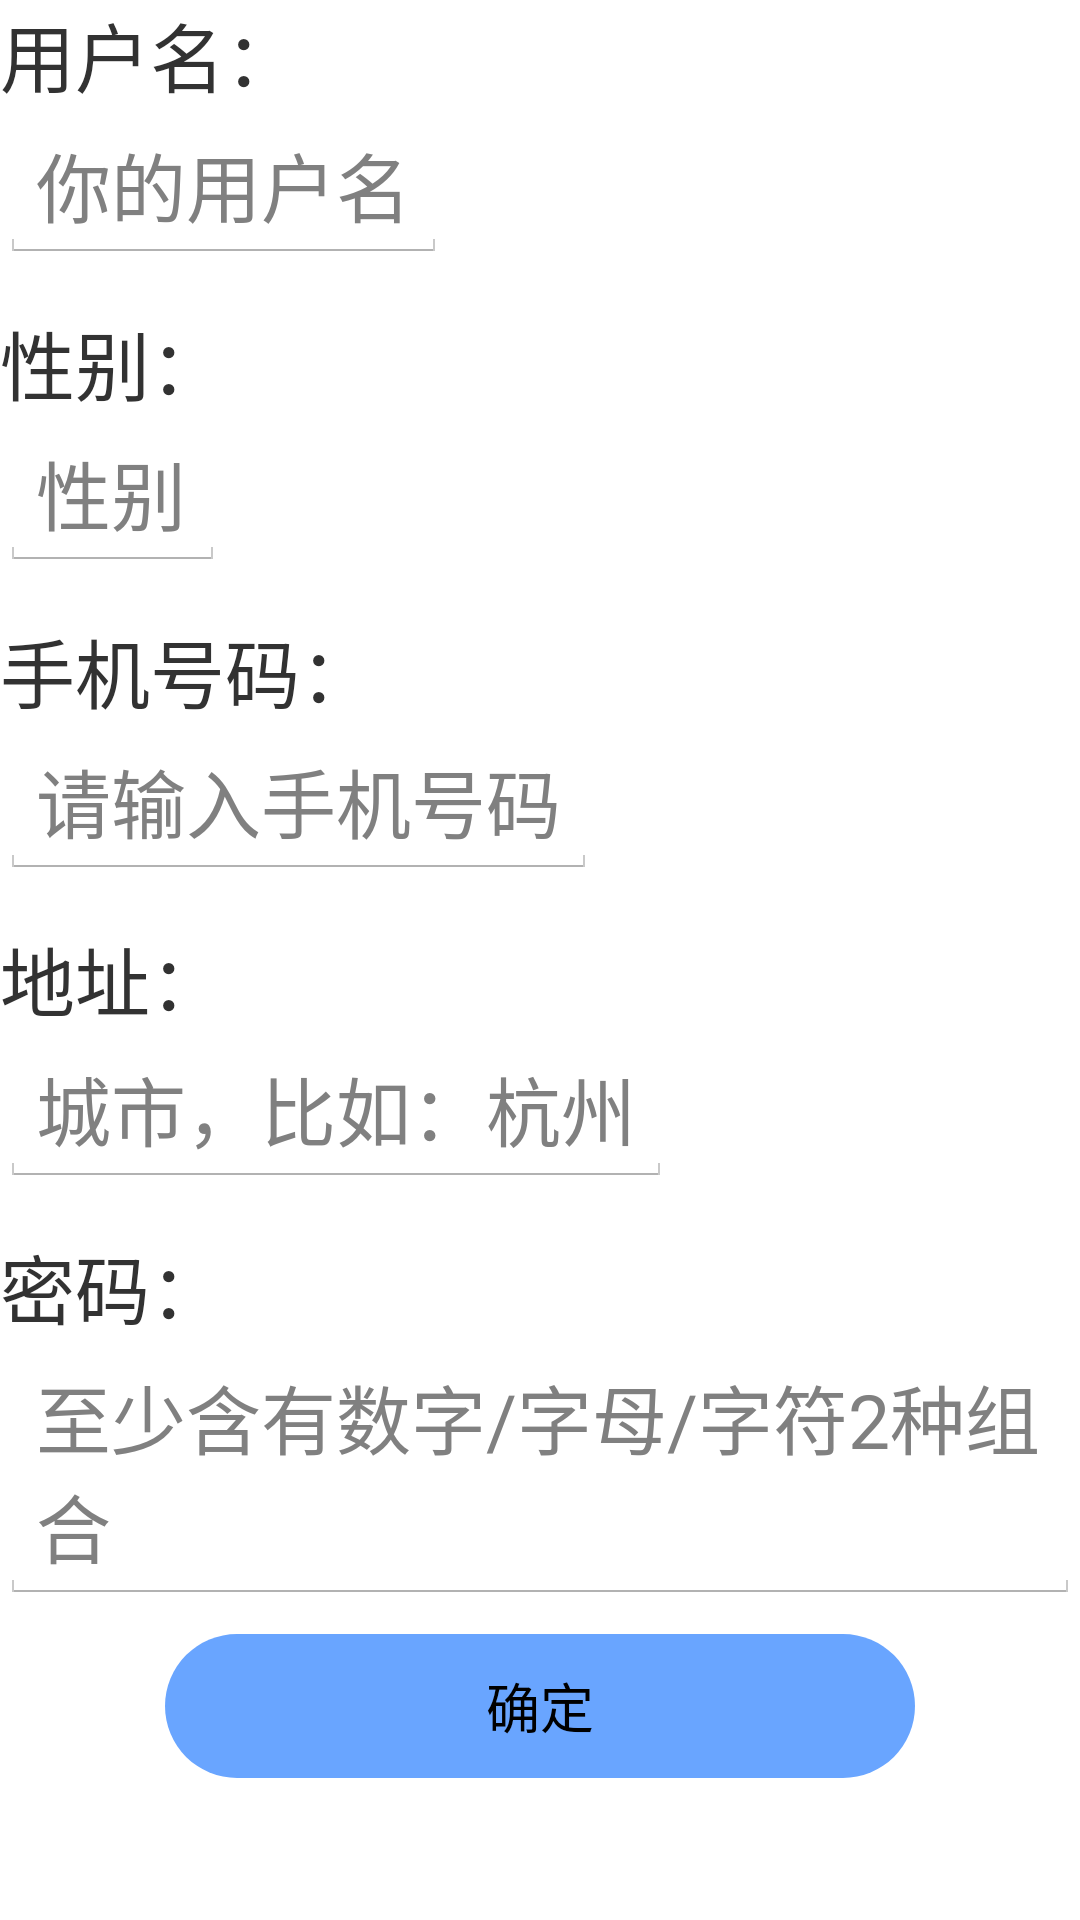

Produce the Android XML layout that renders to this screen, including the resource entries it uses.
<!-- AndroidManifest.xml: application theme AppTheme -->
<!-- res/layout/vipchang.xml -->
<?xml version="1.0" encoding="utf-8"?>
<LinearLayout xmlns:android="http://schemas.android.com/apk/res/android"
    android:orientation="vertical" android:layout_width="match_parent"
    android:layout_height="match_parent">

    <LinearLayout
        android:layout_width="wrap_content"
        android:layout_height="wrap_content"
        android:orientation="vertical">

        <TextView
            android:id="@+id/tv_8"
            android:layout_width="match_parent"
            android:layout_height="wrap_content"
            android:layout_weight="1"
            android:text="用户名："
            android:textSize="25sp" />

        <EditText
            android:id="@+id/chang_name"
            android:layout_width="match_parent"
            android:layout_height="wrap_content"
            android:layout_weight="1"
            android:hint="你的用户名"
            android:textColor="#000000"
            android:textSize="25sp" />
    </LinearLayout>

    <LinearLayout
        android:layout_width="wrap_content"
        android:layout_height="wrap_content"
        android:layout_marginTop="15dp"
        android:orientation="vertical">

        <TextView
            android:id="@+id/tv_10"
            android:layout_width="match_parent"
            android:layout_height="wrap_content"
            android:layout_weight="1"
            android:text="性别："
            android:textSize="25sp" />

        <EditText
            android:id="@+id/chang_sex"
            android:layout_width="match_parent"
            android:layout_height="wrap_content"
            android:layout_weight="1"

            android:hint="性别"
            android:textColor="#000000"
            android:textSize="25sp" />
    </LinearLayout>
    <LinearLayout
        android:layout_width="wrap_content"
        android:layout_height="wrap_content"
        android:layout_marginTop="15dp"
        android:orientation="vertical">

        <TextView
            android:id="@+id/tv_55"
            android:layout_width="match_parent"
            android:layout_height="wrap_content"
            android:layout_weight="1"
            android:text="手机号码："
            android:textSize="25sp" />

        <EditText
            android:id="@+id/chang_number"
            android:layout_width="match_parent"
            android:layout_height="wrap_content"
            android:layout_weight="1"
            android:hint="请输入手机号码"
            android:textColor="#000000"
            android:textSize="25sp" />
    </LinearLayout>
    <LinearLayout
        android:layout_width="wrap_content"
        android:layout_height="wrap_content"
        android:layout_marginTop="15dp"
        android:orientation="vertical">

        <TextView
            android:id="@+id/tv_56"
            android:layout_width="match_parent"
            android:layout_height="wrap_content"
            android:layout_weight="1"
            android:text="地址："
            android:textSize="25sp" />

        <EditText
            android:id="@+id/chang_address"
            android:layout_width="match_parent"
            android:layout_height="wrap_content"
            android:layout_weight="1"
            android:hint="城市，比如：杭州"
            android:textColor="#000000"
            android:textSize="25sp" />
    </LinearLayout>
    <LinearLayout
        android:layout_width="wrap_content"
        android:layout_height="wrap_content"
        android:layout_marginTop="15dp"
        android:orientation="vertical">

        <TextView
            android:id="@+id/tv_57"
            android:layout_width="match_parent"
            android:layout_height="wrap_content"
            android:layout_weight="1"
            android:text="密码："
            android:textSize="25sp" />

        <EditText
            android:id="@+id/chang_password"
            android:layout_width="match_parent"
            android:layout_height="wrap_content"
            android:layout_weight="1"
            android:hint="至少含有数字/字母/字符2种组合"
            android:textColor="#000000"
            android:textSize="25sp" />
    </LinearLayout>

    <LinearLayout
        android:layout_width="match_parent"
        android:layout_height="wrap_content"
        android:gravity="center"
        android:orientation="vertical">

        <Button
            android:id="@+id/chang_sure"
            android:layout_width="250dp"
            android:layout_height="wrap_content"
            android:layout_marginTop="10dp"
            android:layout_weight="1"
            android:background="@drawable/button_shape3"
            android:gravity="center"
            android:text="确定" />
    </LinearLayout>


</LinearLayout>
<!-- resources referenced by this layout -->
<resources>
  <!-- drawable button_shape3 (drawable) -->
  <?xml version="1.0" encoding="utf-8"?>
  <shape xmlns:android="http://schemas.android.com/apk/res/android"
      android:color="@android:color/holo_green_light"
      >
      <solid android:color="#69A5ff"></solid>
      <corners android:radius="25dip"
  
          >
  
      </corners>
  </shape>
  <style name="AppTheme" parent="android:Theme.Holo.Light.DarkActionBar">
          
      </style>
</resources>
